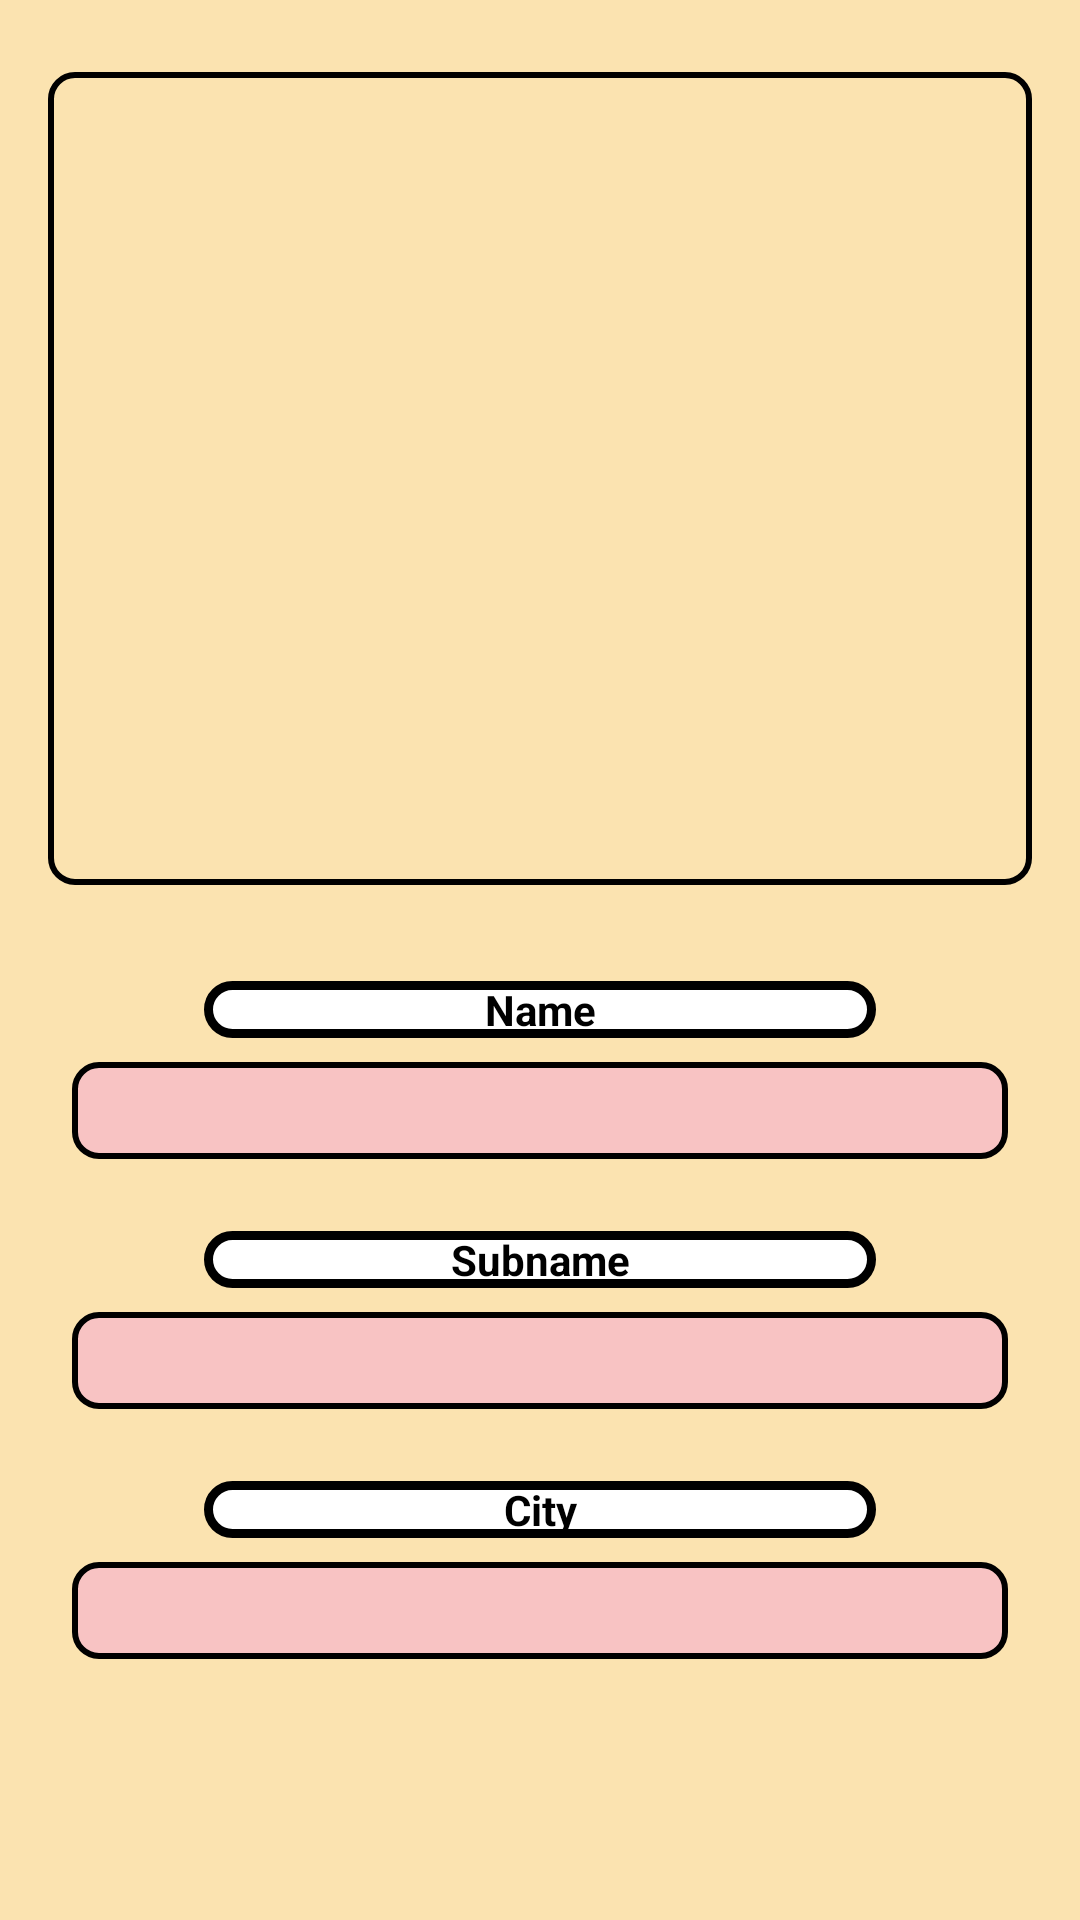

Layout XML and referenced resources for this Android screen:
<!-- AndroidManifest.xml: application theme Theme.Design.NoActionBar -->
<!-- res/layout/pet_detail_layout.xml -->
<?xml version="1.0" encoding="utf-8"?>
<androidx.constraintlayout.widget.ConstraintLayout xmlns:android="http://schemas.android.com/apk/res/android"
    xmlns:app="http://schemas.android.com/apk/res-auto"
    xmlns:tools="http://schemas.android.com/tools"
    android:layout_width="match_parent"
    android:layout_height="match_parent"
    android:background="#FBE3B0">

    <TextView
        android:id="@+id/textView8"
        android:layout_width="0dp"
        android:layout_height="wrap_content"
        android:layout_marginStart="68dp"
        android:layout_marginTop="24dp"
        android:layout_marginEnd="68dp"
        android:background="@drawable/border_title"
        android:paddingStart="10dp"
        android:paddingEnd="10dp"
        android:text="City"
        android:textAlignment="center"
        android:textColor="#000000"
        android:textStyle="bold"
        app:layout_constraintEnd_toEndOf="parent"
        app:layout_constraintStart_toStartOf="parent"
        app:layout_constraintTop_toBottomOf="@+id/subNameTv" />

    <TextView
        android:id="@+id/textView5"
        android:layout_width="0dp"
        android:layout_height="wrap_content"
        android:layout_marginStart="68dp"
        android:layout_marginTop="24dp"
        android:layout_marginEnd="68dp"
        android:background="@drawable/border_title"
        android:paddingStart="10dp"
        android:paddingEnd="10dp"
        android:text="Subname"
        android:textAlignment="center"
        android:textColor="#000000"
        android:textStyle="bold"
        app:layout_constraintEnd_toEndOf="parent"
        app:layout_constraintStart_toStartOf="parent"
        app:layout_constraintTop_toBottomOf="@+id/nameTv" />

    <ImageView
        android:id="@+id/imageView"
        android:layout_width="0dp"
        android:layout_height="271dp"
        android:layout_marginStart="16dp"
        android:layout_marginTop="24dp"
        android:layout_marginEnd="16dp"
        android:background="@drawable/border_image"
        android:scaleType="centerCrop"
        app:layout_constraintEnd_toEndOf="parent"
        app:layout_constraintStart_toStartOf="parent"
        app:layout_constraintTop_toTopOf="parent" />

    <TextView
        android:id="@+id/subNameTv"
        android:layout_width="0dp"
        android:layout_height="wrap_content"
        android:layout_marginStart="24dp"
        android:layout_marginTop="8dp"
        android:layout_marginEnd="24dp"
        android:background="@drawable/border_text"
        android:textAlignment="center"
        android:textColor="#000000"
        android:textSize="24sp"
        android:textStyle="bold"
        app:layout_constraintEnd_toEndOf="parent"
        app:layout_constraintHorizontal_bias="0.0"
        app:layout_constraintStart_toStartOf="parent"
        app:layout_constraintTop_toBottomOf="@+id/textView5" />

    <TextView
        android:id="@+id/nameTv"
        android:layout_width="0dp"
        android:layout_height="wrap_content"
        android:layout_marginStart="24dp"
        android:layout_marginTop="8dp"
        android:layout_marginEnd="24dp"
        android:background="@drawable/border_text"
        android:textAlignment="center"
        android:textColor="#000000"
        android:textSize="24sp"
        android:textStyle="bold"
        app:layout_constraintEnd_toEndOf="parent"
        app:layout_constraintHorizontal_bias="0.0"
        app:layout_constraintStart_toStartOf="parent"
        app:layout_constraintTop_toBottomOf="@+id/textView4" />

    <TextView
        android:id="@+id/cityTv"
        android:layout_width="0dp"
        android:layout_height="wrap_content"
        android:layout_marginStart="24dp"
        android:layout_marginTop="8dp"
        android:layout_marginEnd="24dp"
        android:background="@drawable/border_text"
        android:textAlignment="center"
        android:textColor="#000000"
        android:textSize="24sp"
        android:textStyle="bold"
        app:layout_constraintEnd_toEndOf="parent"
        app:layout_constraintHorizontal_bias="0.0"
        app:layout_constraintStart_toStartOf="parent"
        app:layout_constraintTop_toBottomOf="@+id/textView8" />

    <TextView
        android:id="@+id/textView4"
        android:layout_width="0dp"
        android:layout_height="wrap_content"
        android:layout_marginStart="68dp"
        android:layout_marginTop="32dp"
        android:layout_marginEnd="68dp"
        android:background="@drawable/border_title"
        android:paddingStart="10dp"
        android:paddingEnd="10dp"
        android:text="Name"
        android:textAlignment="center"
        android:textColor="#000000"
        android:textStyle="bold"
        app:layout_constraintEnd_toEndOf="parent"
        app:layout_constraintStart_toStartOf="parent"
        app:layout_constraintTop_toBottomOf="@+id/imageView" />

</androidx.constraintlayout.widget.ConstraintLayout>
<!-- resources referenced by this layout -->
<resources>
  <!-- drawable border_image (drawable) -->
  <?xml version="1.0" encoding="utf-8"?>
  <shape xmlns:android="http://schemas.android.com/apk/res/android" android:shape="rectangle">
      <stroke android:color="@color/colorPrimaryDark" android:width="2dp"/>
      <corners android:radius="8dp"/>
  </shape>
  <!-- drawable border_text (drawable) -->
  <?xml version="1.0" encoding="utf-8"?>
  <shape xmlns:android="http://schemas.android.com/apk/res/android" android:shape="rectangle">
      <stroke android:color="@color/colorPrimaryDark" android:width="2dp"/>
      <solid android:color="#F8C3C3"/>
      <corners android:radius="8dp"/>
  </shape>
  <!-- drawable border_title (drawable) -->
  <?xml version="1.0" encoding="utf-8"?>
  <shape xmlns:android="http://schemas.android.com/apk/res/android" android:shape="rectangle">
      <stroke android:color="@color/colorPrimaryDark" android:width="3dp"/>
      <solid android:color="#FFFFFF"/>
      <corners android:radius="8dp"/>
  </shape>
  <color name="colorPrimaryDark">#000000</color>
</resources>
